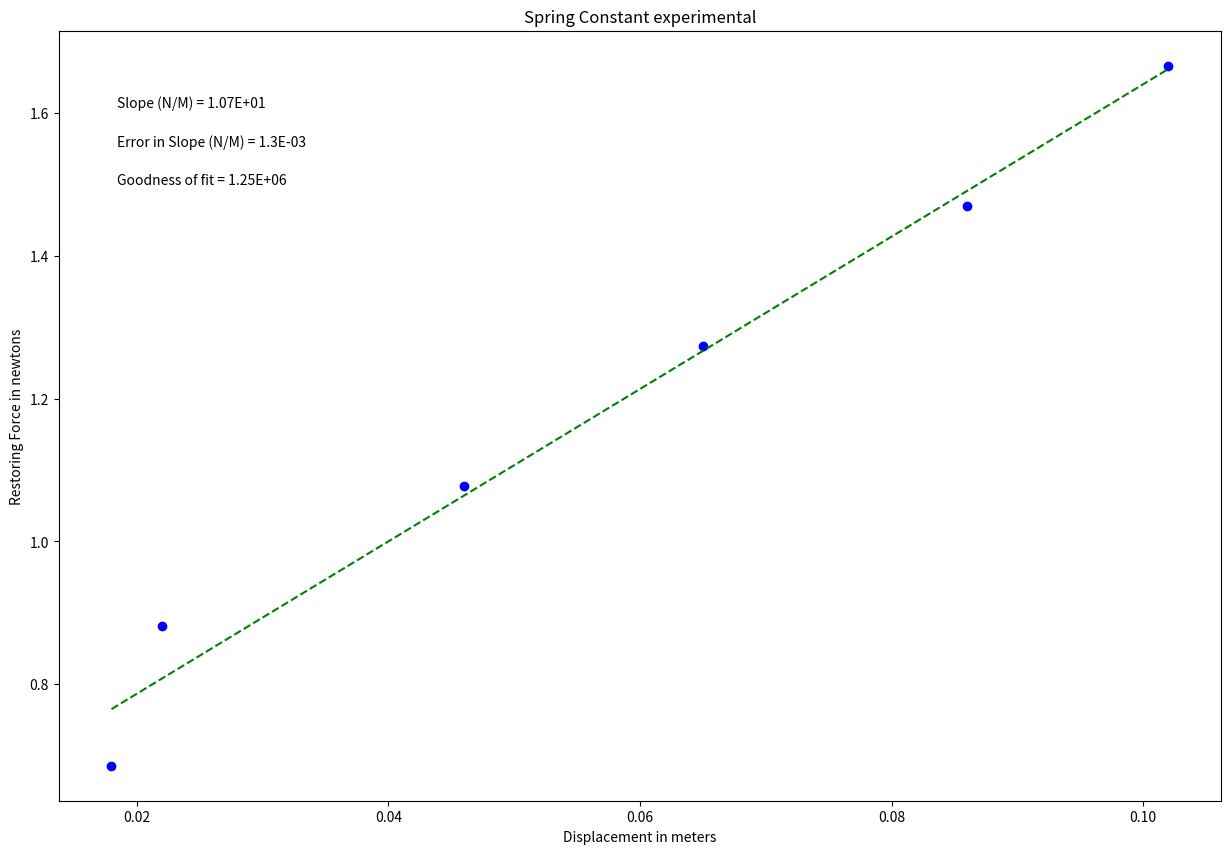

Write the Python code that produced this figure.
#!/usr/bin/env python
# coding: utf-8

# In[7]:


#Physics 216
#Plotting code to use the whole year!
# [redacted]
#September 2015, modified Sept 2017, August 2018, Aug 2020(for Python 3.8)
#-------------------------------------------#
get_ipython().run_line_magic('matplotlib', 'inline')

#Import packages and libraries needed and give them shortcut names

import numpy as np
import matplotlib.pyplot as plt

#-------------------------------------------#
#Data Section - Create Arrays for data. Perform necessary calculations
#CHANGE THE VARIABLE NAMES and numbers to match your data
restoringForceBrass = np.array([0.686, 0.882, 1.078, 1.274, 1.47, 1.666]) #Newtons
displacementBrass = np.array([0.018, 0.022, 0.046, 0.065, 0.086, 0.102]) #meters


#--------------------------------------------#
#Create arrays for uncertainties
#CHANGE THE VARIABLE NAME and numbers to match your data 
err_restoringForceBrass = np.array([0.0001, 0.0001, 0.0001, 0.0001, 0.0001, 0.0001])


#--------------------------------------------#
#Re-assign variables as x, y, dy so that the following code may remain generic

x = displacementBrass  #this should be the array you want to plot on the x axis
y = restoringForceBrass
dy = err_restoringForceBrass  #this should be your error in y array

#----------------------------------------------#
#Don't need to change anything in this section!
 
#Find the intercept and slope, b and m, from Python's polynomial fitting function
b,m=np.polynomial.polynomial.polyfit(x,y,1,w=dy)

#Write the equation for the best fit line based on the slope and intercept
fit = b+m*x

#Calculate the error in slope and intercept 
#def Delta(x, dy) is a function, and we will learn how to write our own at a later date. They are very useful!
def Delta(x, dy):
    D = (sum(1/dy**2))*(sum(x**2/dy**2))-(sum(x/dy**2))**2
    return D
 
D=Delta(x, dy)
 
dm = np.sqrt(1/D*sum(1/dy**2)) #error in slope
db = np.sqrt(1/D*sum(x**2/dy**2)) #error in intercept

#Calculate the "goodness of fit" from the linear least squares fitting document
def LLSFD2(x,y,dy):
    N = sum(((y-b-m*x)/dy)**2)
    return N
                      
N = LLSFD2(x,y,dy)

#-----------------------------------------------------------------------#
#Plot data on graph. Plot error bars and place values for slope, error in slope
#and goodness of fit on the plot using "annotate"

plt.figure(figsize=(15,10))
 
plt.plot(x, fit, color='green', linestyle='--')
plt.scatter(x, y, color='blue', marker='o')
 
 
#create labels  YOU NEED TO CHANGE THESE!!!
plt.xlabel('Displacement in meters')
plt.ylabel('Restoring Force in newtons')
plt.title('Spring Constant experimental')
 
plt.errorbar(x, y, yerr=dy, xerr=None, fmt="none") #don't need to plot x error bars
 
plt.annotate('Slope (N/M) = {value:.{digits}E}'.format(value=m, digits=2),
             (0.05, 0.9), xycoords='axes fraction')
 
plt.annotate('Error in Slope (N/M) = {value:.{digits}E}'.format(value=dm, digits=1),
             (0.05, 0.85), xycoords='axes fraction')
 
plt.annotate('Goodness of fit = {value:.{digits}E}'.format(value=N, digits=2),
             (0.05, 0.80), xycoords='axes fraction')

plt.show()


# In[ ]:





# In[ ]:




